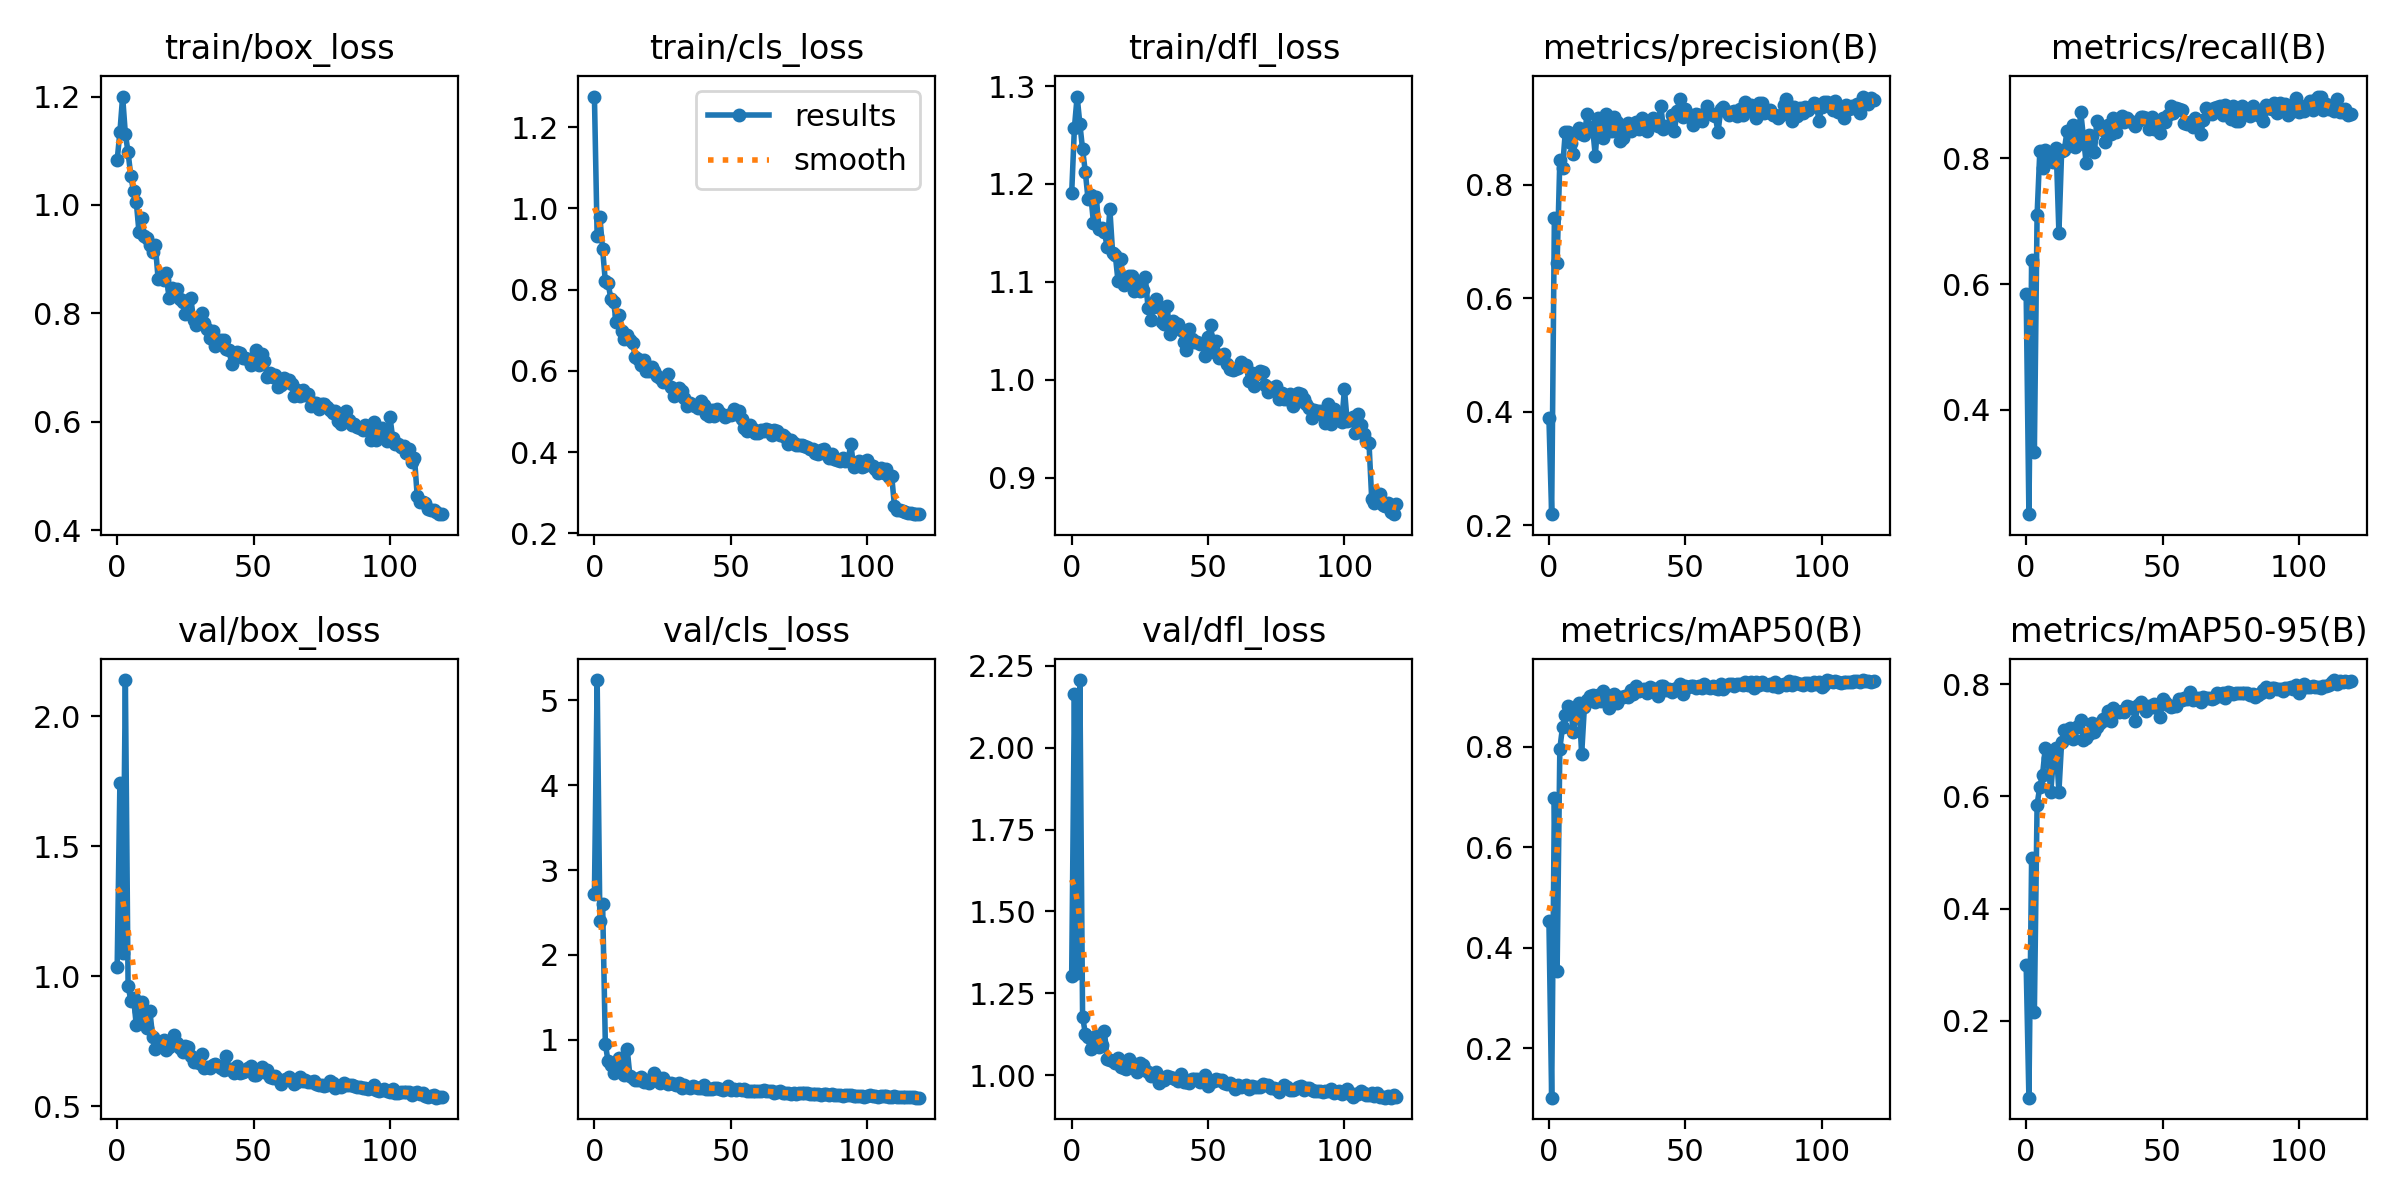

The data file committed next to this chart (first rows):
epoch, train/box_loss, train/cls_loss, train/dfl_loss, metrics/precision(B), metrics/recall(B), metrics/mAP50(B), metrics/mAP50-95(B), val/box_loss, val/cls_loss, val/dfl_loss, lr/pg0, lr/pg1, lr/pg2
0, 1.083, 1.275, 1.19, 0.3892, 0.5845, 0.4529, 0.299, 1.035, 2.72, 1.302, 0.0006594, 0.0006594, 0.0006594
1, 1.134, 0.931, 1.257, 0.2198, 0.2343, 0.1013, 0.06283, 1.743, 5.241, 2.163, 0.001315, 0.001315, 0.001315
2, 1.2, 0.9786, 1.289, 0.7414, 0.6376, 0.6972, 0.49, 1.091, 2.397, 1.311, 0.00196, 0.00196, 0.00196
3, 1.131, 0.8993, 1.261, 0.662, 0.3338, 0.3535, 0.2148, 2.139, 2.603, 2.207, 0.00195, 0.00195, 0.00195
4, 1.097, 0.82, 1.235, 0.8443, 0.7095, 0.7954, 0.5852, 0.9645, 0.9525, 1.179, 0.00195, 0.00195, 0.00195
5, 1.054, 0.8169, 1.212, 0.8299, 0.8107, 0.8393, 0.6173, 0.9069, 0.7423, 1.127, 0.001934, 0.001934, 0.001934
6, 1.025, 0.7778, 1.185, 0.8929, 0.784, 0.8629, 0.6386, 0.9183, 0.7059, 1.116, 0.001917, 0.001917, 0.001917
7, 1.006, 0.7698, 1.189, 0.8923, 0.8126, 0.88, 0.6864, 0.8129, 0.6006, 1.081, 0.001901, 0.001901, 0.001901
8, 0.9501, 0.72, 1.16, 0.8738, 0.8024, 0.8695, 0.6682, 0.8672, 0.6371, 1.096, 0.001885, 0.001885, 0.001885
9, 0.9763, 0.7375, 1.187, 0.8546, 0.7956, 0.8292, 0.6072, 0.9016, 0.7885, 1.119, 0.001868, 0.001868, 0.001868
10, 0.9424, 0.6976, 1.154, 0.8913, 0.7934, 0.87, 0.6679, 0.8431, 0.6323, 1.086, 0.001852, 0.001852, 0.001852
11, 0.9388, 0.6778, 1.155, 0.9008, 0.8163, 0.8865, 0.6859, 0.7997, 0.5835, 1.093, 0.001835, 0.001835, 0.001835
12, 0.9261, 0.6881, 1.151, 0.8897, 0.6815, 0.7845, 0.6084, 0.8651, 0.8937, 1.135, 0.001819, 0.001819, 0.001819
13, 0.9136, 0.6757, 1.135, 0.8873, 0.8106, 0.8785, 0.6973, 0.7687, 0.5724, 1.048, 0.001802, 0.001802, 0.001802
14, 0.9255, 0.6686, 1.174, 0.9242, 0.8136, 0.8928, 0.7178, 0.7205, 0.5462, 1.046, 0.001785, 0.001785, 0.001785
15, 0.8642, 0.6333, 1.13, 0.9023, 0.8433, 0.9012, 0.7182, 0.7495, 0.5282, 1.043, 0.001769, 0.001769, 0.001769
16, 0.8671, 0.6301, 1.127, 0.9017, 0.8248, 0.9021, 0.7212, 0.7398, 0.5263, 1.037, 0.001752, 0.001752, 0.001752
17, 0.8612, 0.6143, 1.1, 0.8505, 0.8529, 0.8885, 0.7023, 0.7573, 0.555, 1.052, 0.001736, 0.001736, 0.001736
18, 0.8744, 0.6259, 1.123, 0.9175, 0.8183, 0.9032, 0.7224, 0.7174, 0.5027, 1.026, 0.00172, 0.00172, 0.00172
19, 0.8281, 0.6006, 1.097, 0.905, 0.8229, 0.8913, 0.7248, 0.7281, 0.5112, 1.023, 0.001703, 0.001703, 0.001703
20, 0.846, 0.6001, 1.099, 0.8819, 0.8733, 0.9101, 0.7353, 0.7343, 0.4913, 1.02, 0.001687, 0.001687, 0.001687
21, 0.8412, 0.6085, 1.106, 0.9244, 0.8329, 0.8994, 0.6997, 0.7731, 0.5423, 1.049, 0.00167, 0.00167, 0.00167
22, 0.8445, 0.5986, 1.106, 0.8953, 0.7919, 0.8763, 0.7038, 0.7426, 0.6077, 1.038, 0.001654, 0.001654, 0.001654
23, 0.8268, 0.5882, 1.091, 0.8938, 0.8365, 0.8932, 0.7109, 0.7242, 0.5579, 1.028, 0.001637, 0.001637, 0.001637
24, 0.8205, 0.5813, 1.099, 0.9186, 0.8351, 0.904, 0.7313, 0.7097, 0.4837, 1.01, 0.00162, 0.00162, 0.00162
25, 0.7994, 0.5717, 1.091, 0.9109, 0.8093, 0.887, 0.7151, 0.7327, 0.5433, 1.036, 0.001604, 0.001604, 0.001604
26, 0.8241, 0.5813, 1.092, 0.877, 0.8583, 0.8986, 0.7232, 0.73, 0.4992, 1.031, 0.001587, 0.001587, 0.001587
27, 0.8283, 0.592, 1.105, 0.8831, 0.8501, 0.8988, 0.7312, 0.6921, 0.4774, 1.016, 0.001571, 0.001571, 0.001571
28, 0.7883, 0.561, 1.073, 0.8934, 0.8454, 0.9014, 0.7383, 0.6722, 0.4912, 1.01, 0.001554, 0.001554, 0.001554
29, 0.7782, 0.5386, 1.061, 0.9079, 0.8256, 0.8993, 0.7362, 0.6783, 0.4799, 0.9974, 0.001538, 0.001538, 0.001538
30, 0.7871, 0.5452, 1.074, 0.8955, 0.8522, 0.9122, 0.753, 0.666, 0.4591, 0.9999, 0.001522, 0.001522, 0.001522
31, 0.8002, 0.5569, 1.083, 0.9071, 0.8377, 0.9053, 0.7346, 0.7008, 0.4923, 1.009, 0.001505, 0.001505, 0.001505
32, 0.7829, 0.5504, 1.074, 0.9105, 0.8638, 0.9209, 0.7575, 0.6476, 0.4354, 0.9775, 0.001489, 0.001489, 0.001489
33, 0.7707, 0.5325, 1.058, 0.8982, 0.8411, 0.9111, 0.7527, 0.6513, 0.4598, 0.9895, 0.001472, 0.001472, 0.001472
34, 0.7539, 0.513, 1.057, 0.9177, 0.8583, 0.9129, 0.7511, 0.646, 0.444, 0.984, 0.001455, 0.001455, 0.001455
35, 0.7671, 0.5202, 1.075, 0.9112, 0.867, 0.9137, 0.7528, 0.6602, 0.4354, 0.9966, 0.001439, 0.001439, 0.001439
36, 0.7404, 0.5155, 1.046, 0.8948, 0.8579, 0.9059, 0.7508, 0.6638, 0.4547, 0.9945, 0.001422, 0.001422, 0.001422
37, 0.7518, 0.5136, 1.06, 0.9083, 0.8637, 0.9192, 0.7603, 0.6565, 0.4399, 0.9913, 0.001406, 0.001406, 0.001406
38, 0.7504, 0.5084, 1.058, 0.9179, 0.8583, 0.915, 0.7592, 0.6474, 0.4345, 0.9895, 0.001389, 0.001389, 0.001389
39, 0.7509, 0.5248, 1.057, 0.9102, 0.856, 0.9142, 0.7577, 0.6408, 0.4301, 0.9838, 0.001373, 0.001373, 0.001373
40, 0.7349, 0.5149, 1.05, 0.9032, 0.8512, 0.9009, 0.7349, 0.6949, 0.4631, 1.003, 0.001357, 0.001357, 0.001357
41, 0.7317, 0.4929, 1.039, 0.939, 0.8583, 0.9205, 0.763, 0.6436, 0.4187, 0.9805, 0.00134, 0.00134, 0.00134
42, 0.7072, 0.4889, 1.03, 0.898, 0.8651, 0.9196, 0.7688, 0.6429, 0.4182, 0.9789, 0.001324, 0.001324, 0.001324
43, 0.7252, 0.5025, 1.052, 0.9028, 0.8651, 0.9134, 0.7623, 0.6273, 0.4224, 0.9778, 0.001307, 0.001307, 0.001307
44, 0.728, 0.4881, 1.042, 0.9026, 0.8638, 0.9145, 0.7519, 0.655, 0.4327, 0.9893, 0.00129, 0.00129, 0.00129
45, 0.7269, 0.5065, 1.038, 0.9227, 0.8456, 0.909, 0.7611, 0.6284, 0.429, 0.9896, 0.001274, 0.001274, 0.001274
46, 0.7174, 0.4973, 1.039, 0.8941, 0.8651, 0.9142, 0.7589, 0.6329, 0.4233, 0.9871, 0.001257, 0.001257, 0.001257
47, 0.718, 0.4916, 1.036, 0.9306, 0.846, 0.9157, 0.7639, 0.6381, 0.4094, 0.9806, 0.001241, 0.001241, 0.001241
48, 0.7167, 0.4857, 1.037, 0.9508, 0.8542, 0.9252, 0.7577, 0.6466, 0.4183, 0.9858, 0.001224, 0.001224, 0.001224
49, 0.7044, 0.4911, 1.024, 0.9202, 0.8406, 0.9043, 0.7419, 0.6556, 0.4541, 1.002, 0.001208, 0.001208, 0.001208
50, 0.7146, 0.4905, 1.043, 0.9337, 0.8638, 0.9204, 0.7733, 0.6201, 0.408, 0.9685, 0.001192, 0.001192, 0.001192
51, 0.7326, 0.5071, 1.056, 0.925, 0.8567, 0.9187, 0.769, 0.6224, 0.4179, 0.98, 0.001175, 0.001175, 0.001175
52, 0.7058, 0.4947, 1.028, 0.9181, 0.8679, 0.9207, 0.7624, 0.6383, 0.411, 0.9817, 0.001159, 0.001159, 0.001159
53, 0.7256, 0.5017, 1.039, 0.9046, 0.8828, 0.9195, 0.76, 0.6515, 0.4132, 0.99, 0.001142, 0.001142, 0.001142
54, 0.7124, 0.4806, 1.022, 0.9238, 0.8719, 0.9165, 0.7615, 0.6332, 0.4005, 0.9856, 0.001125, 0.001125, 0.001125
55, 0.6832, 0.4604, 1.024, 0.9221, 0.8801, 0.9206, 0.7619, 0.6398, 0.4134, 0.9867, 0.001109, 0.001109, 0.001109
56, 0.6903, 0.4511, 1.026, 0.9123, 0.8786, 0.9174, 0.7733, 0.612, 0.3936, 0.9755, 0.001092, 0.001092, 0.001092
57, 0.6826, 0.4657, 1.016, 0.9253, 0.877, 0.9239, 0.7718, 0.6091, 0.3987, 0.9729, 0.001076, 0.001076, 0.001076
58, 0.6861, 0.4556, 1.011, 0.9387, 0.8559, 0.9175, 0.776, 0.6158, 0.3914, 0.9772, 0.001059, 0.001059, 0.001059
59, 0.6642, 0.4478, 1.01, 0.9264, 0.8542, 0.9165, 0.774, 0.6053, 0.3951, 0.9705, 0.001043, 0.001043, 0.001043
... 60 more rows
